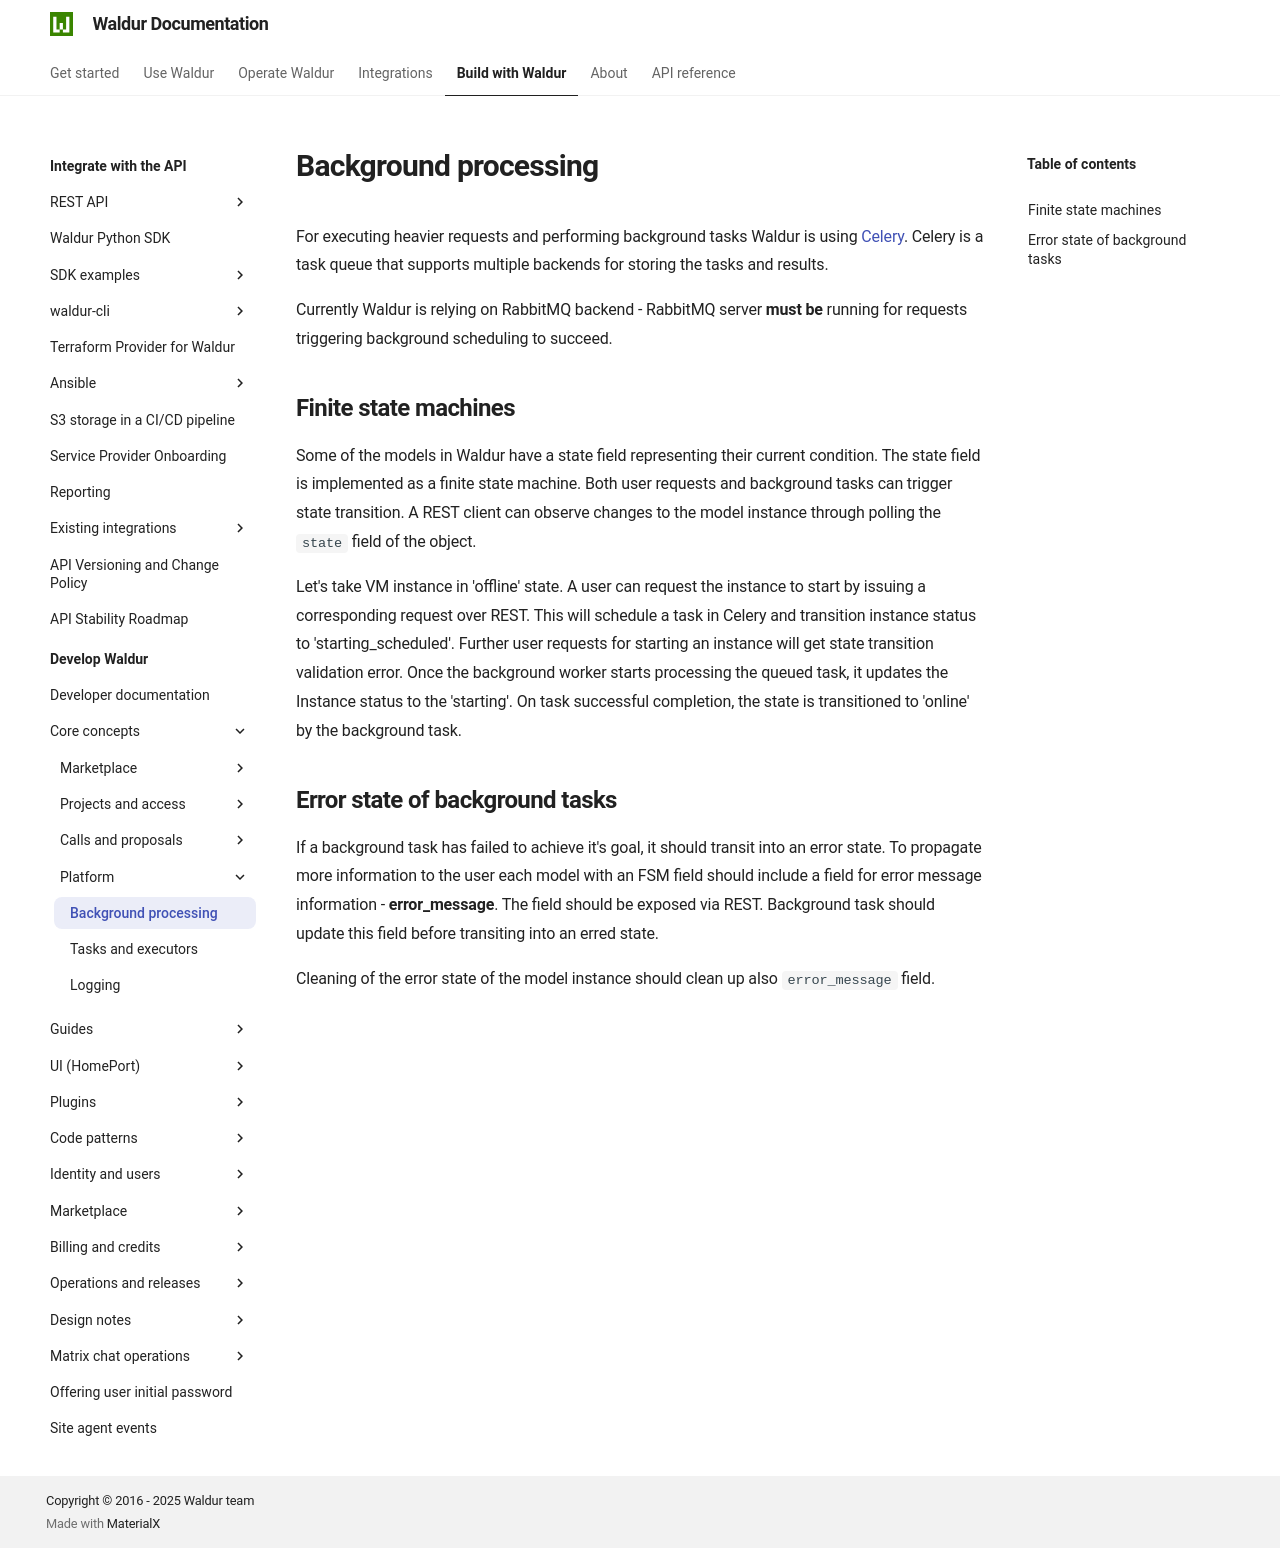

repository: waldur/waldur-docs · page: latest/developer-guide/core-concepts/background/index.html · generator: mkdocs

# Background processing

<!-- EXTERNAL DOCUMENT
Source: https://code.opennodecloud.com/waldur/waldur-mastermind.git
Branch: develop
Remote Path: docs//core-concepts/background.md
Local Path: docs/developer-guide
Last Sync: 2025-11-29T09:34:02.329654

WARNING: This file is automatically synchronized from the source repository.
DO NOT EDIT this file directly. Changes will be overwritten.
Edit the source at: https://code.opennodecloud.com/waldur/waldur-mastermind.git/-/tree/develop/docs//core-concepts/background.md
-->


For executing heavier requests and performing background tasks Waldur is
using [Celery](https://docs.celeryproject.org/en/stable/). Celery is a task queue
that supports multiple backends for storing the tasks and results.

Currently Waldur is relying on RabbitMQ backend - RabbitMQ
server **must be** running for requests triggering background scheduling
to succeed.

## Finite state machines

Some of the models in Waldur have a state field representing their
current condition. The state field is implemented as a finite state
machine. Both user requests and background tasks can trigger state
transition. A REST client can observe changes to the model instance
through polling the `state` field of the object.

Let's take VM instance in 'offline' state. A user can request the
instance to start by issuing a corresponding request over REST. This
will schedule a task in Celery and transition instance status to
'starting_scheduled'. Further user requests for starting an instance
will get state transition validation error. Once the background worker
starts processing the queued task, it updates the Instance status to the
'starting'. On task successful completion, the state is transitioned
to 'online' by the background task.

## Error state of background tasks

If a background task has failed to achieve it's goal, it should transit
into an error state. To propagate more information to the user each
model with an FSM field should include a field for error message
information - **error_message**. The field should be exposed via REST.
Background task should update this field before transiting into an erred
state.

Cleaning of the error state of the model instance should clean up also
`error_message` field.
